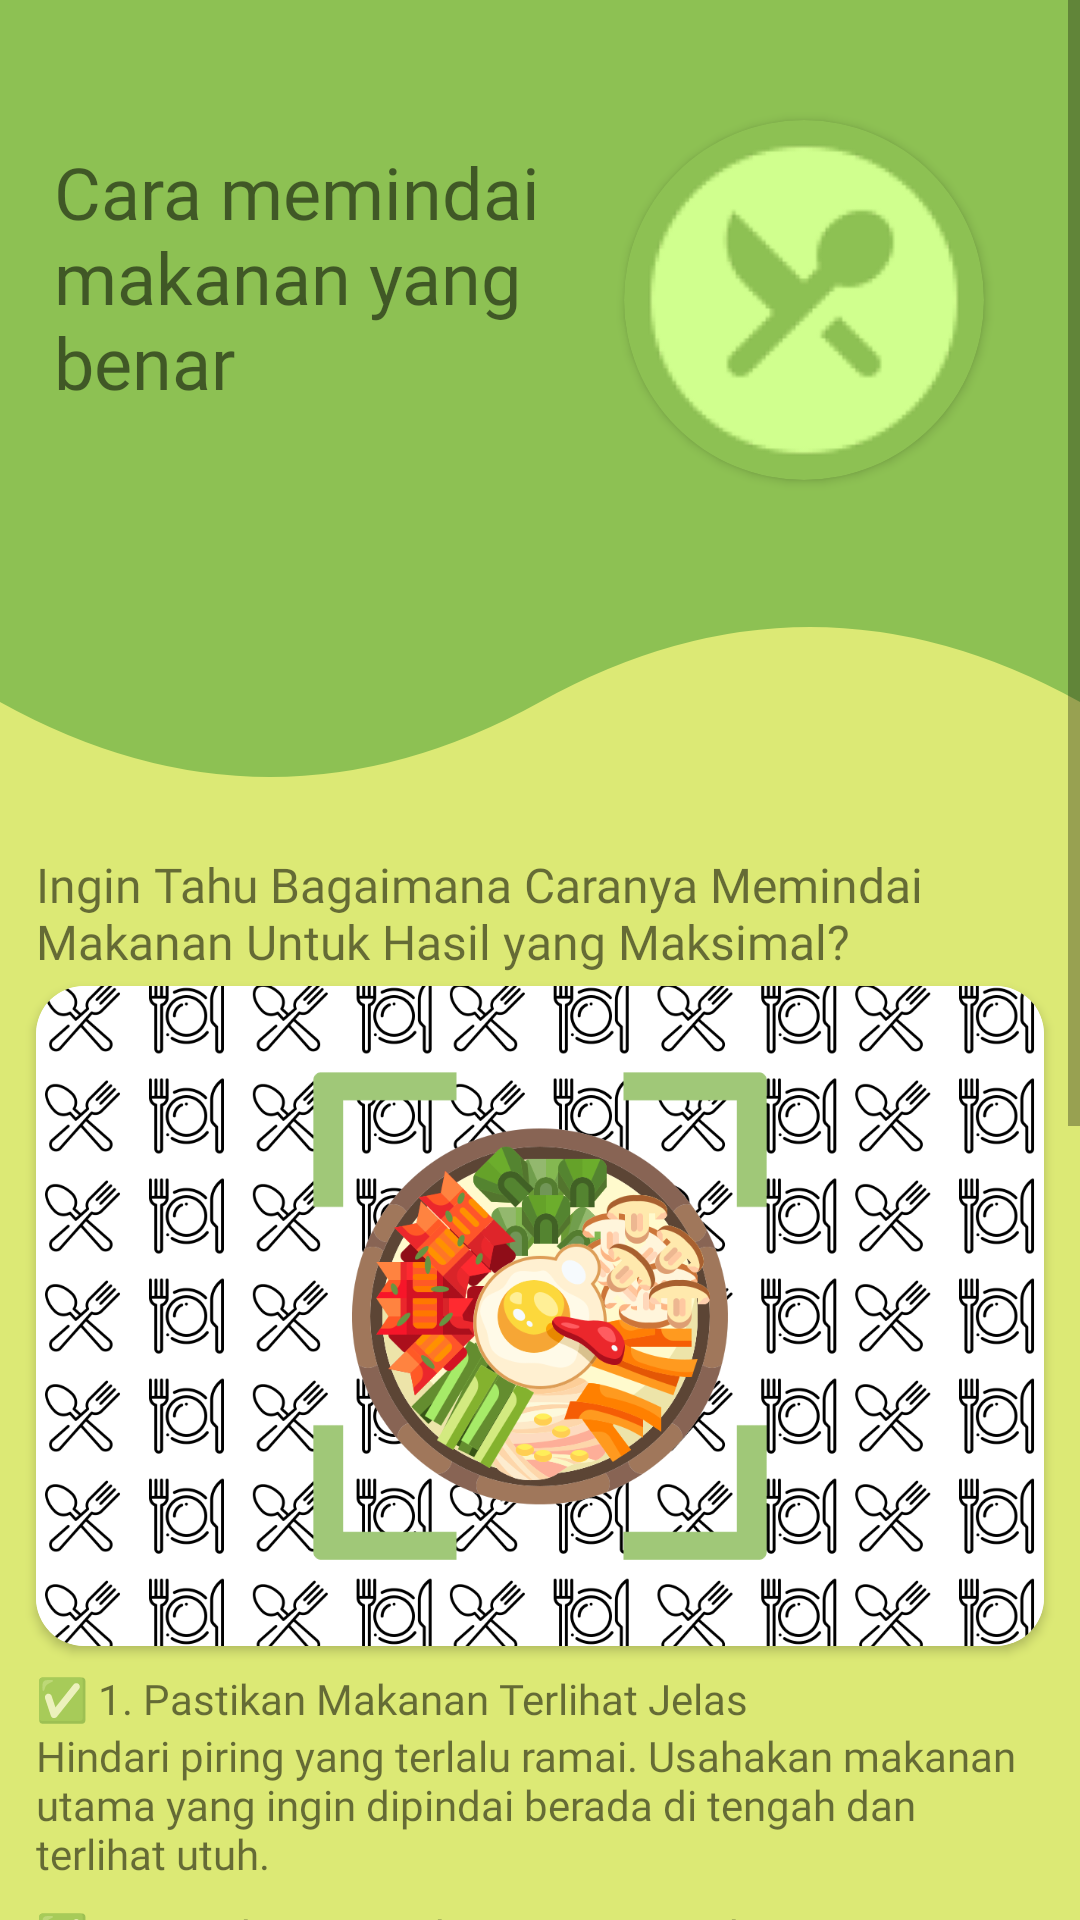

Layout XML and referenced resources for this Android screen:
<!-- AndroidManifest.xml: application theme Theme.SiCalor -->
<!-- res/layout/fragment_info_scan.xml -->
<?xml version="1.0" encoding="utf-8"?>
<ScrollView xmlns:android="http://schemas.android.com/apk/res/android"
    xmlns:app="http://schemas.android.com/apk/res-auto"
    xmlns:tools="http://schemas.android.com/tools"
    android:layout_width="match_parent"
    android:layout_height="match_parent"
    tools:context=".ui.fragment.InfoScanFragment">

    <androidx.constraintlayout.widget.ConstraintLayout
        android:layout_width="match_parent"
        android:layout_height="wrap_content"
        android:background="@color/colorPrimarySoft">

        <androidx.constraintlayout.widget.ConstraintLayout
            android:id="@+id/header"
            android:layout_width="match_parent"
            android:layout_height="wrap_content"
            android:background="@color/colorPrimary"
            app:layout_constraintEnd_toEndOf="parent"
            app:layout_constraintStart_toStartOf="parent"
            app:layout_constraintTop_toTopOf="parent">

            <TextView
                android:id="@+id/tv_header"
                android:layout_width="200dp"
                android:layout_height="wrap_content"
                android:fontFamily="@font/poppins_bold"
                android:padding="18dp"
                android:text="Cara memindai makanan yang benar"
                android:textSize="24sp"
                app:layout_constraintBottom_toBottomOf="parent"
                app:layout_constraintStart_toStartOf="parent"
                app:layout_constraintTop_toTopOf="parent" />

            <androidx.cardview.widget.CardView
                android:id="@+id/materialCardView"
                android:layout_width="120dp"
                android:layout_height="120dp"
                android:layout_marginTop="40dp"
                android:layout_marginEnd="32dp"
                android:layout_marginBottom="24dp"
                android:backgroundTint="@color/colorPrimary"
                app:cardCornerRadius="100dp"
                app:layout_constraintBottom_toBottomOf="parent"
                app:layout_constraintEnd_toEndOf="parent"
                app:layout_constraintTop_toTopOf="parent">

                <androidx.appcompat.widget.AppCompatImageView
                    android:id="@+id/splash_logo"
                    android:layout_width="match_parent"
                    android:layout_height="match_parent"
                    android:padding="8dp"
                    app:srcCompat="@drawable/app_logo_transparent" />
            </androidx.cardview.widget.CardView>
        </androidx.constraintlayout.widget.ConstraintLayout>

        <View
            android:id="@+id/wave"
            android:layout_width="match_parent"
            android:layout_height="100dp"
            android:background="@drawable/wave_button"
            app:layout_constraintEnd_toEndOf="parent"
            app:layout_constraintStart_toStartOf="parent"
            app:layout_constraintTop_toBottomOf="@+id/header" />

        <LinearLayout
            android:id="@+id/content"
            android:layout_width="match_parent"
            android:layout_height="wrap_content"
            android:orientation="vertical"
            app:layout_constraintEnd_toEndOf="parent"
            app:layout_constraintStart_toStartOf="parent"
            app:layout_constraintTop_toBottomOf="@id/wave">

            <TextView
                android:layout_width="match_parent"
                android:layout_height="wrap_content"
                android:layout_marginHorizontal="12dp"
                android:layout_marginBottom="4dp"
                android:fontFamily="@font/poppins_bold"
                android:text="Ingin Tahu Bagaimana Caranya Memindai Makanan Untuk Hasil yang Maksimal?"
                android:textSize="16sp" />

            <androidx.cardview.widget.CardView
                android:layout_width="match_parent"
                android:layout_height="220dp"
                android:layout_gravity="center"
                android:layout_marginHorizontal="12dp"
                app:cardCornerRadius="16dp">

                <ImageView
                    android:layout_width="match_parent"
                    android:layout_height="match_parent"
                    android:scaleType="centerCrop"
                    android:src="@drawable/image_healthy_2" />
            </androidx.cardview.widget.CardView>

            <TextView
                android:layout_width="match_parent"
                android:layout_height="wrap_content"
                android:layout_marginHorizontal="12dp"
                android:layout_marginTop="8dp"
                android:fontFamily="@font/poppins_semibold"
                android:text="@string/content_title_1" />

            <TextView
                android:layout_width="match_parent"
                android:layout_height="wrap_content"
                android:layout_marginHorizontal="12dp"
                android:fontFamily="@font/poppins_semibold"
                android:text="@string/content_desc_1" />

            <TextView
                android:layout_width="match_parent"
                android:layout_height="wrap_content"
                android:layout_marginHorizontal="12dp"
                android:layout_marginTop="8dp"
                android:fontFamily="@font/poppins_semibold"
                android:text="@string/content_title_2" />

            <TextView
                android:layout_width="match_parent"
                android:layout_height="wrap_content"
                android:layout_marginHorizontal="12dp"
                android:fontFamily="@font/poppins_semibold"
                android:text="@string/content_desc_2" />

            <TextView
                android:layout_width="match_parent"
                android:layout_height="wrap_content"
                android:layout_marginHorizontal="12dp"
                android:layout_marginTop="8dp"
                android:fontFamily="@font/poppins_semibold"
                android:text="@string/content_title_3" />

            <TextView
                android:layout_width="match_parent"
                android:layout_height="wrap_content"
                android:layout_marginHorizontal="12dp"
                android:fontFamily="@font/poppins_semibold"
                android:text="@string/content_desc_3" />

            <TextView
                android:layout_width="match_parent"
                android:layout_height="wrap_content"
                android:layout_marginHorizontal="12dp"
                android:layout_marginTop="8dp"
                android:fontFamily="@font/poppins_semibold"
                android:text="@string/content_title_4" />

            <TextView
                android:layout_width="match_parent"
                android:layout_height="wrap_content"
                android:layout_marginHorizontal="12dp"
                android:fontFamily="@font/poppins_semibold"
                android:text="@string/content_desc_4" />

            <TextView
                android:layout_width="match_parent"
                android:layout_height="wrap_content"
                android:layout_marginHorizontal="12dp"
                android:layout_marginTop="8dp"
                android:fontFamily="@font/poppins_semibold"
                android:text="@string/content_title_5" />

            <TextView
                android:layout_width="match_parent"
                android:layout_height="wrap_content"
                android:layout_marginHorizontal="12dp"
                android:fontFamily="@font/poppins_semibold"
                android:text="@string/content_desc_5" />

            <TextView
                android:layout_width="match_parent"
                android:layout_height="wrap_content"
                android:layout_marginHorizontal="12dp"
                android:fontFamily="@font/poppins_semibold"
                android:text="@string/list_item_1" />

            <TextView
                android:layout_width="match_parent"
                android:layout_height="wrap_content"
                android:layout_marginHorizontal="12dp"
                android:fontFamily="@font/poppins_semibold"
                android:text="@string/list_item_2" />

            <TextView
                android:layout_width="match_parent"
                android:layout_height="wrap_content"
                android:layout_marginHorizontal="12dp"
                android:fontFamily="@font/poppins_semibold"
                android:text="@string/list_item_3" />

            <TextView
                android:layout_width="match_parent"
                android:layout_height="wrap_content"
                android:layout_marginHorizontal="12dp"
                android:fontFamily="@font/poppins_semibold"
                android:text="@string/list_item_4" />

            <TextView
                android:layout_width="match_parent"
                android:layout_height="wrap_content"
                android:layout_marginHorizontal="12dp"
                android:fontFamily="@font/poppins_semibold"
                android:text="@string/list_item_5" />

            <TextView
                android:layout_width="match_parent"
                android:layout_height="wrap_content"
                android:layout_marginHorizontal="12dp"
                android:fontFamily="@font/poppins_semibold"
                android:text="@string/list_item_6" />

            <TextView
                android:layout_width="match_parent"
                android:layout_height="wrap_content"
                android:layout_marginHorizontal="12dp"
                android:fontFamily="@font/poppins_semibold"
                android:text="@string/list_item_7" />

            <TextView
                android:layout_width="match_parent"
                android:layout_height="wrap_content"
                android:layout_marginHorizontal="12dp"
                android:fontFamily="@font/poppins_semibold"
                android:text="@string/list_item_8" />

            <TextView
                android:layout_width="match_parent"
                android:layout_height="wrap_content"
                android:layout_marginHorizontal="12dp"
                android:fontFamily="@font/poppins_semibold"
                android:text="@string/list_item_9" />

            <TextView
                android:layout_width="match_parent"
                android:layout_height="wrap_content"
                android:layout_marginHorizontal="12dp"
                android:layout_marginBottom="8dp"
                android:fontFamily="@font/poppins_semibold"
                android:text="@string/list_item_10" />
        </LinearLayout>
    </androidx.constraintlayout.widget.ConstraintLayout>
</ScrollView>
<!-- resources referenced by this layout -->
<resources>
  <color name="colorPrimary">#8DC153</color>
  <color name="colorPrimarySoft">#DCE975</color>
  <!-- drawable app_logo_transparent: png bitmap (drawable, 16030 bytes) -->
  <!-- drawable image_healthy_2: png bitmap (drawable, 221947 bytes) -->
  <!-- drawable wave_button (drawable) -->
  <?xml version="1.0" encoding="utf-8"?>
  <vector xmlns:android="http://schemas.android.com/apk/res/android"
      android:width="400dp"
      android:height="100dp"
      android:viewportWidth="400"
      android:viewportHeight="100">
  
      <path
          android:fillColor="@color/colorPrimary"
          android:pathData="M0,50 Q100,100 200,50 T400,50 V0 H0 Z" />
  </vector>
  <string name="content_desc_1">Hindari piring yang terlalu ramai. Usahakan makanan utama yang ingin dipindai berada di tengah dan terlihat utuh.</string>
  <string name="content_desc_2">Scan di tempat terang. Hindari bayangan atau kondisi gelap karena dapat mengurangi akurasi pemindaian.</string>
  <string name="content_desc_3">Pegang kamera sekitar 20–30 cm dari makanan. Jangan terlalu dekat atau terlalu jauh agar makanan terdeteksi dengan baik.</string>
  <string name="content_desc_4">Pastikan kamera sudah fokus sebelum menekan tombol capture, agar hasil gambar lebih tajam.</string>
  <string name="content_desc_5">Saat ini, fitur pemindaian masih mendukung 10 jenis makanan, yaitu:</string>
  <string name="content_title_1">✅ 1. Pastikan Makanan Terlihat Jelas</string>
  <string name="content_title_2">✅ 2. Gunakan Pencahayaan yang Cukup</string>
  <string name="content_title_3">✅ 3. Jarak Ideal Pemotretan</string>
  <string name="content_title_4">✅ 4. Fokuskan Kamera</string>
  <string name="content_title_5">✅ 5. Perlu Diketahui</string>
  <string name="list_item_1">🍽️ Nasi Putih</string>
  <string name="list_item_10">🍽️ Buah Pisang</string>
  <string name="list_item_2">🍽️ Jagung Rebus</string>
  <string name="list_item_3">🍽️ Ayam Goreng Paha</string>
  <string name="list_item_4">🍽️ Telur Ayam Rebus</string>
  <string name="list_item_5">🍽️ Tempe Goreng</string>
  <string name="list_item_6">🍽️ Tahu Goreng</string>
  <string name="list_item_7">🍽️ Tumis Kangkung</string>
  <string name="list_item_8">🍽️ Bening Bayam</string>
  <string name="list_item_9">🍽️ Buah Jeruk</string>
  <style name="Theme.SiCalor" parent="Base.Theme.SiCalor" />
  <style name="Base.Theme.SiCalor" parent="Theme.MaterialComponents.DayNight">
          
          <item name="colorPrimary">@color/colorPrimary</item>
          <item name="colorPrimaryVariant">@color/colorPrimarySoft</item>
          <item name="android:statusBarColor">@color/colorPrimary</item>
          <item name="android:windowBackground">@color/white</item>
          <item name="statusBarBackground">@color/white</item>
          <item name="colorControlActivated">@color/colorPrimary</item>
      </style>
  <color name="white">#FFFFFFFF</color>
</resources>
